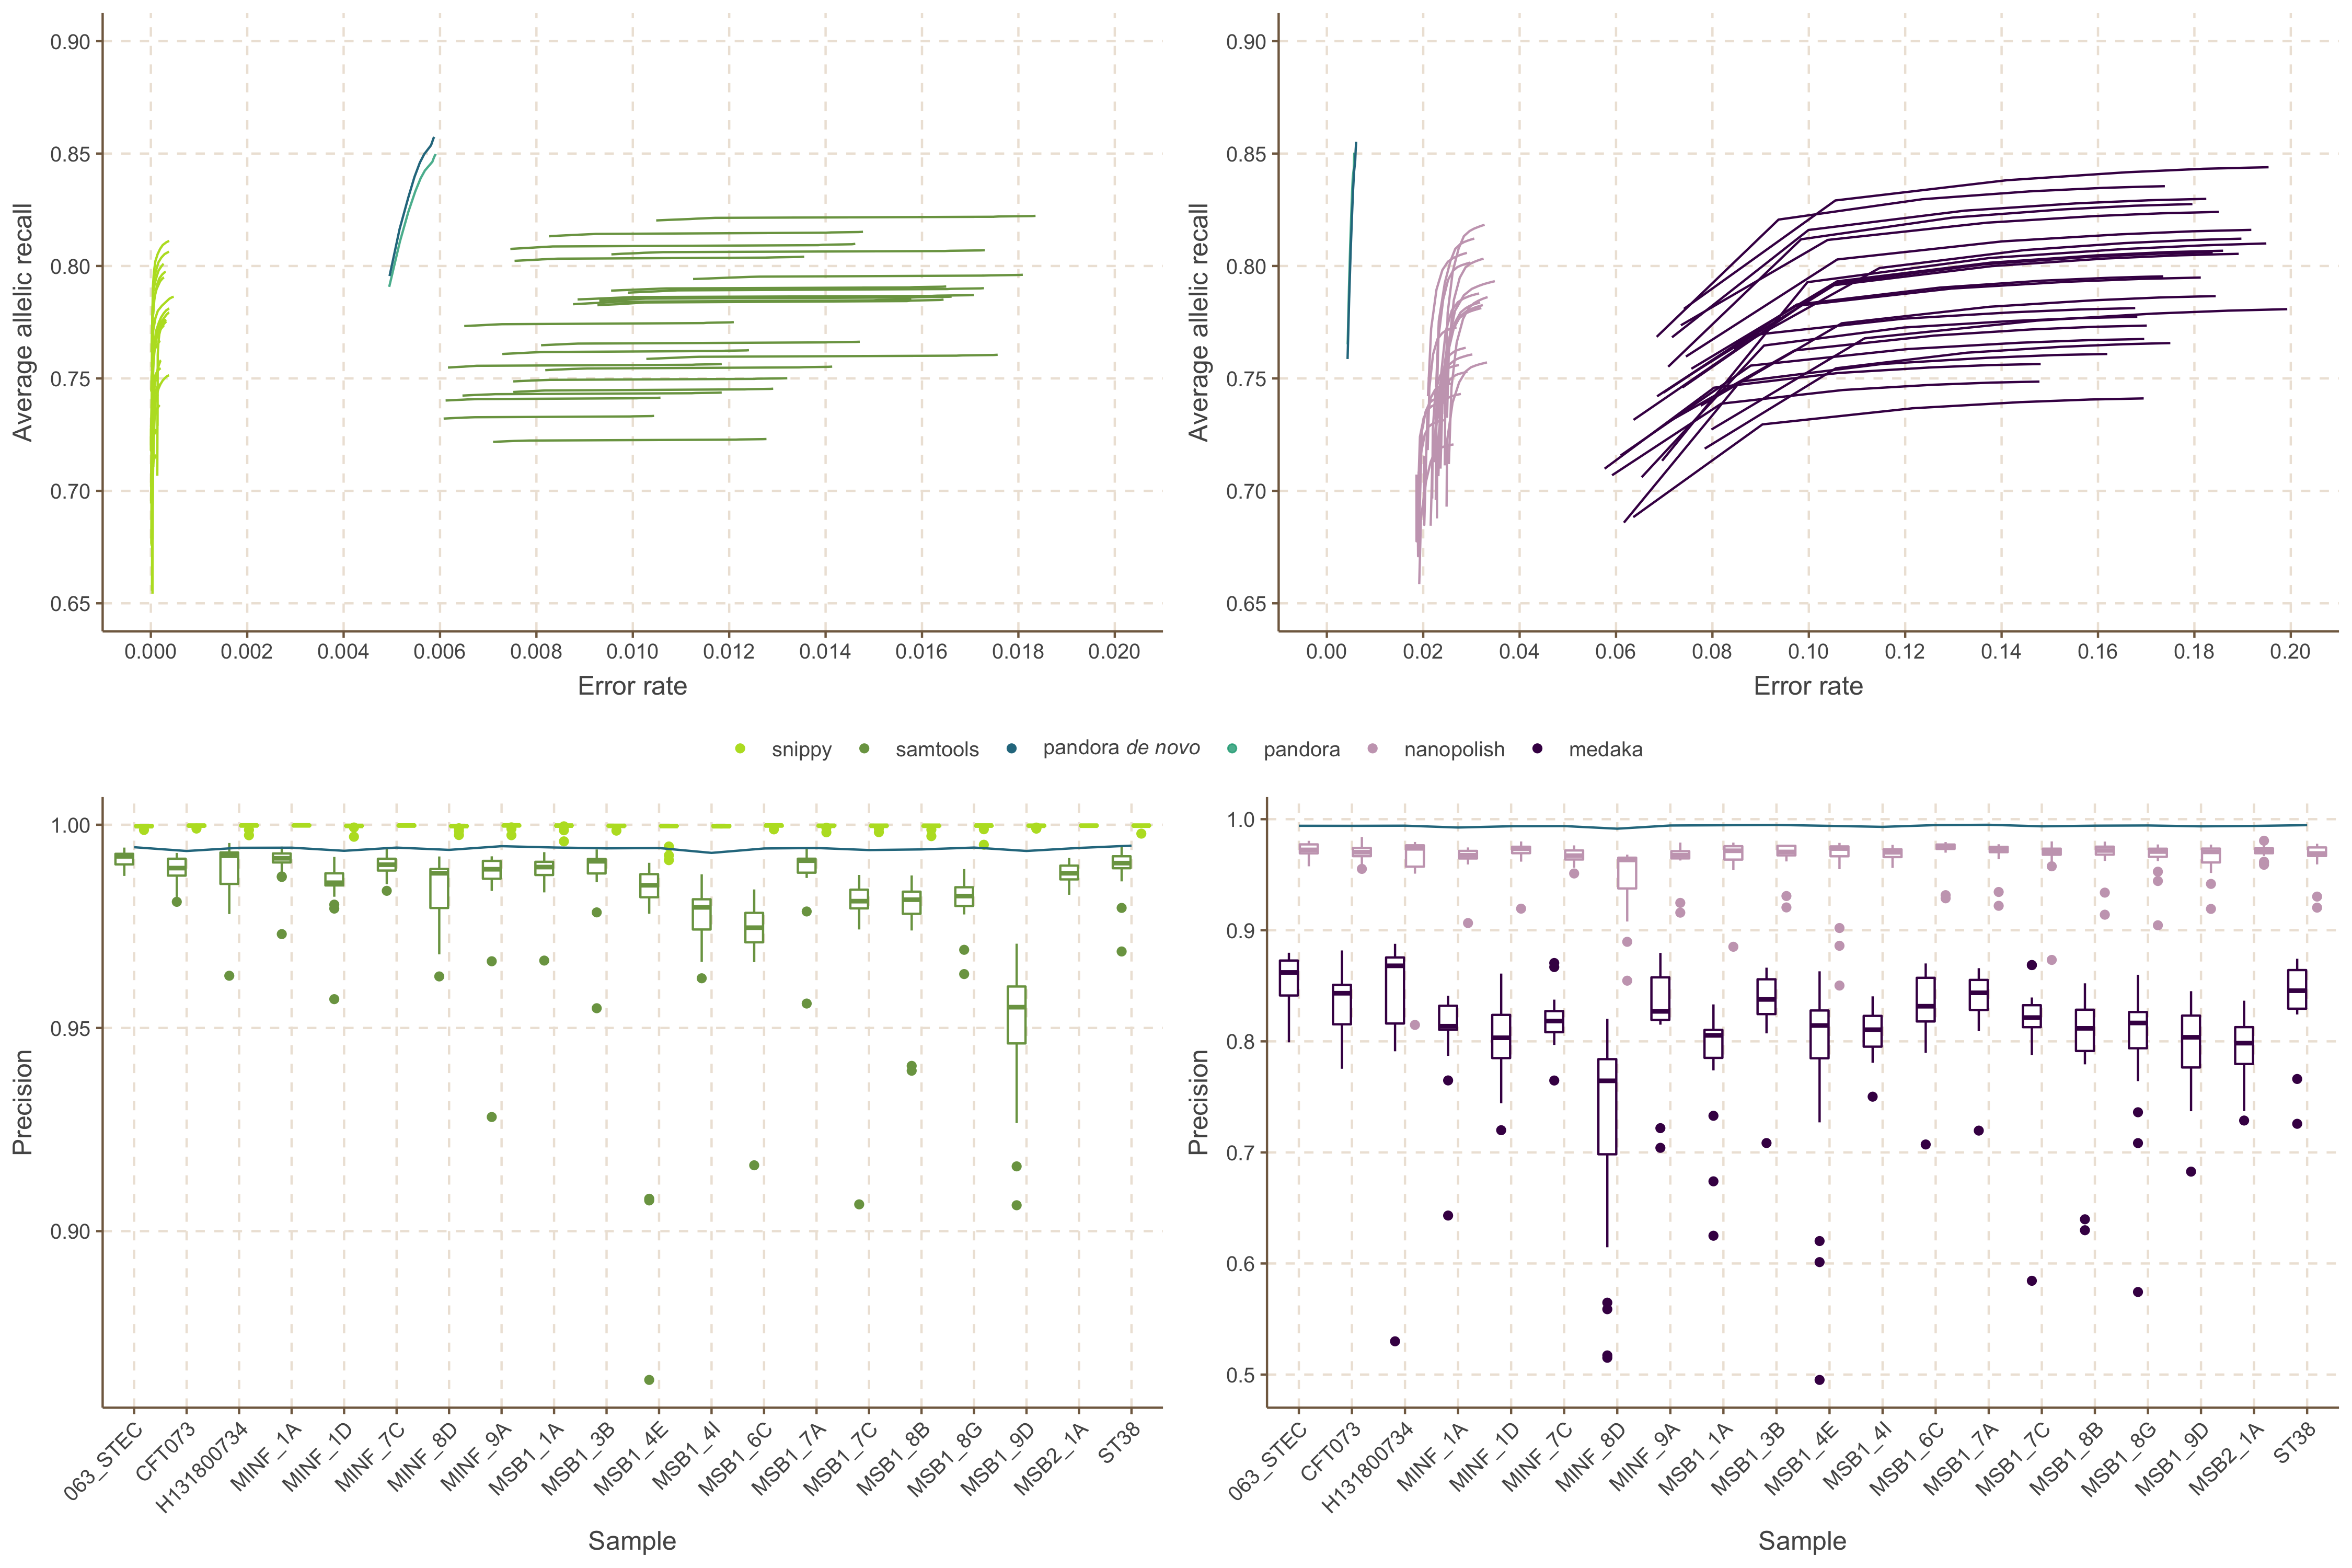

Source code (R):
library(png)
library(grid)
library(gridExtra)

png(file="Figure6.png", width=1400, height=900)

illumina_20_way <- grid::rasterGrob(readPNG("../20wayROC/ROC_data_20_way_illumina.R_data.png"))
nanopore_20_way <- grid::rasterGrob(readPNG("../20wayROC/ROC_data_20_way_nanopore.R_data.png"))
precision_per_sample_illumina <- grid::rasterGrob(readPNG("../precision_per_sample/precision_per_sample_illumina.png"))
precision_per_sample_nanopore <- grid::rasterGrob(readPNG("../precision_per_sample/precision_per_sample_nanopore.png"))


gridExtra::grid.arrange(
  arrangeGrob(illumina_20_way, top = textGrob("A",  x = 0.05, gp=gpar(fontsize=30))),
  arrangeGrob(nanopore_20_way, top = textGrob("B",  x = 0.05, gp=gpar(fontsize=30))),
  arrangeGrob(precision_per_sample_illumina, top = textGrob("C",  x = 0.05, gp=gpar(fontsize=30))),
  arrangeGrob(precision_per_sample_nanopore, top = textGrob("D",  x = 0.05, gp=gpar(fontsize=30))),
  ncol=2,
  heights= c(500, 400),
  widths = c(700, 700)
  )

dev.off()
